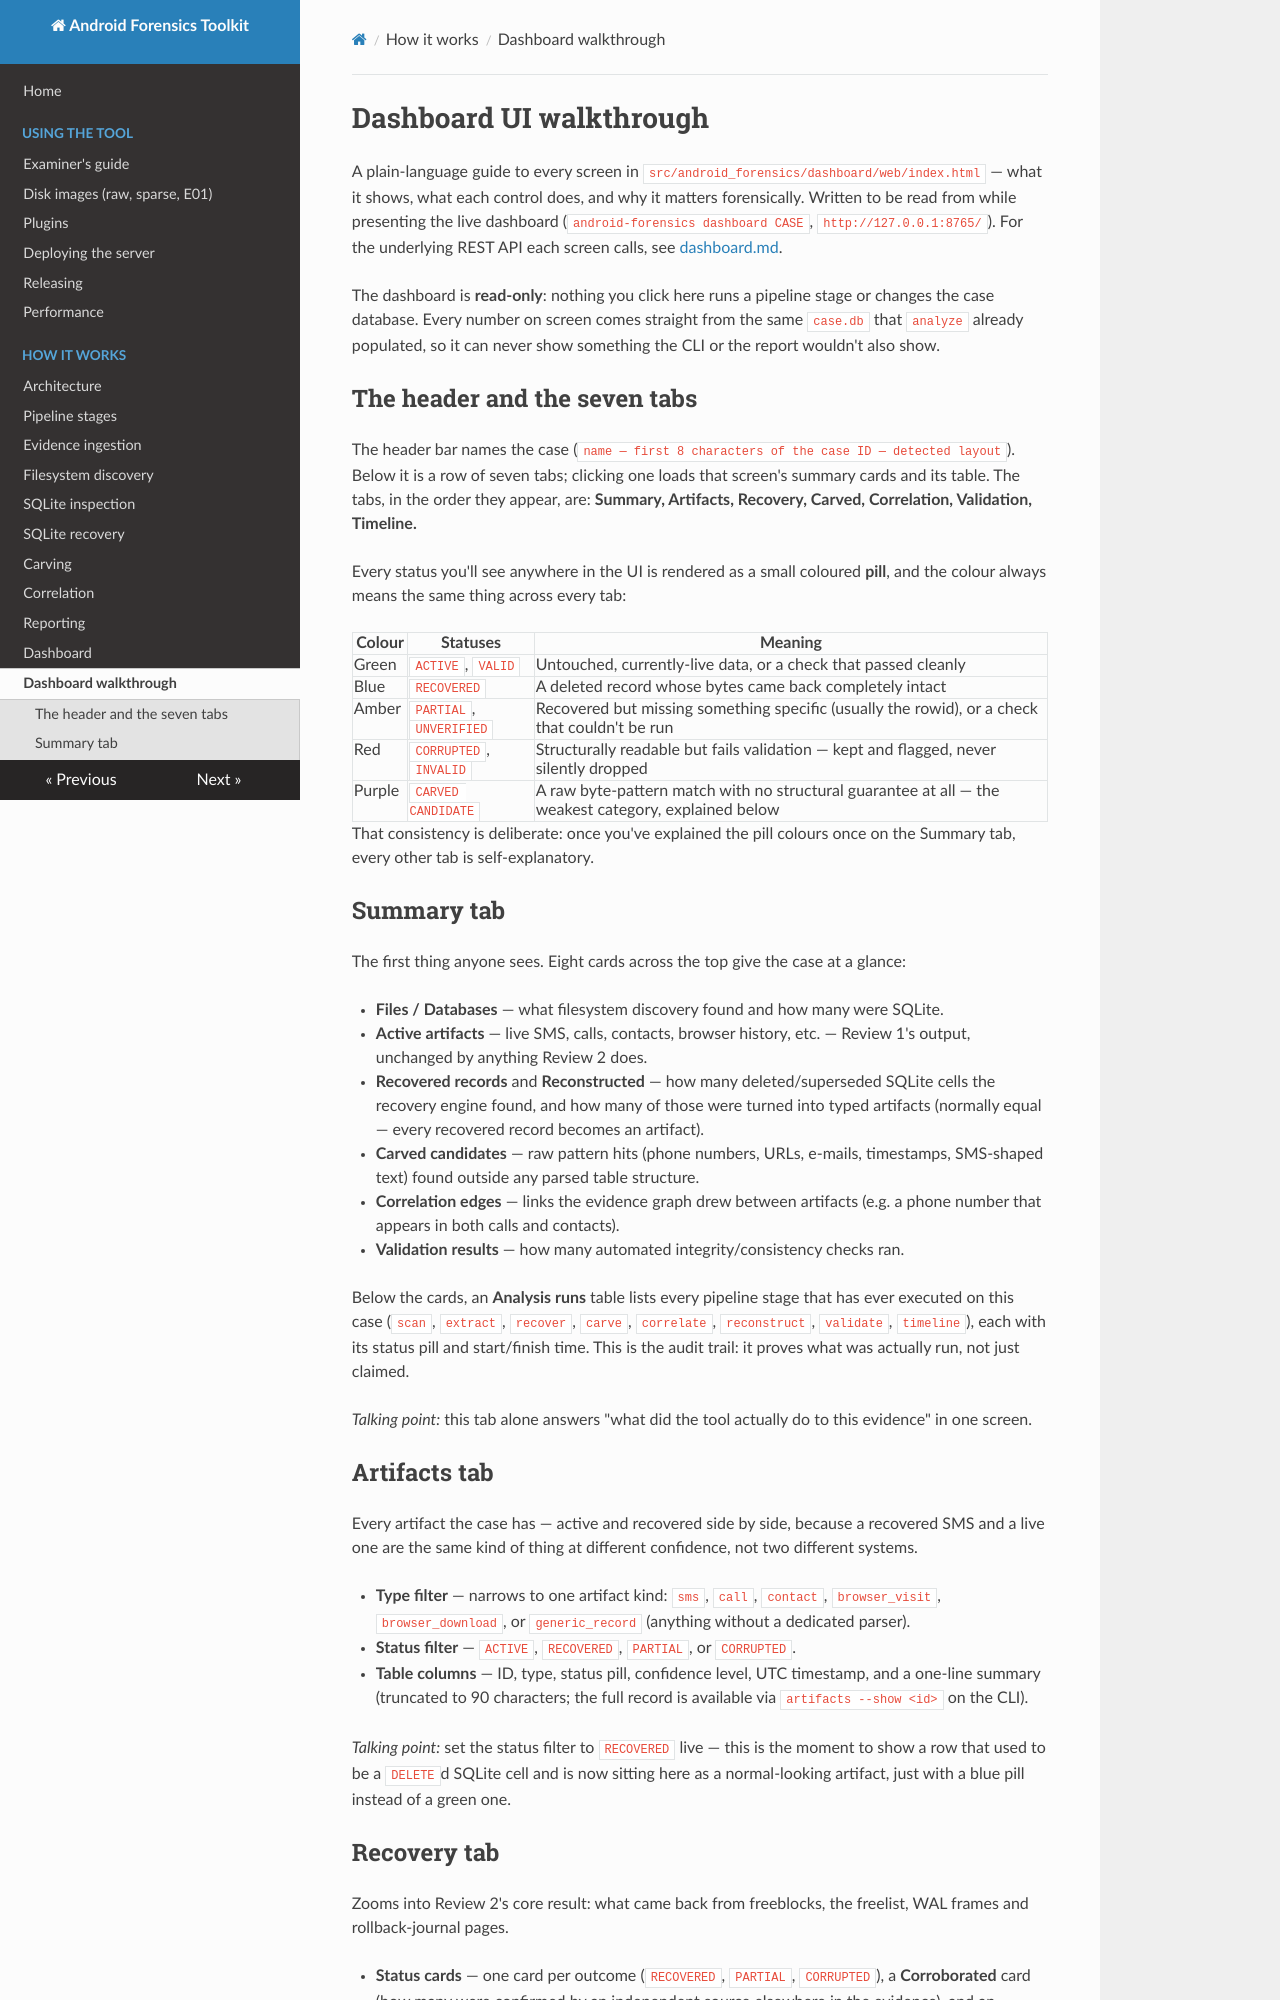

repository: MithranHarsha/Android-Forensic-Analysis-Toolkit · page: dashboard_walkthrough/index.html · generator: mkdocs

# Dashboard UI walkthrough

A plain-language guide to every screen in `src/android_forensics/dashboard/web/index.html` — what it shows, what each control does, and why it matters
forensically. Written to be read from while presenting the live dashboard (`android-forensics dashboard CASE`,
`http://127.0.0.1:8765/`). For the underlying REST API each screen calls, see [dashboard.md](dashboard.md).

The dashboard is **read-only**: nothing you click here runs a pipeline stage or changes the case database. Every number
on screen comes straight from the same `case.db` that `analyze` already populated, so it can never show something the
CLI or the report wouldn't also show.

## The header and the seven tabs

The header bar names the case (`name — first 8 characters of the case ID — detected layout`). Below it is a row of
seven tabs; clicking one loads that screen's summary cards and its table. The tabs, in the order they appear, are:
**Summary, Artifacts, Recovery, Carved, Correlation, Validation, Timeline.**

Every status you'll see anywhere in the UI is rendered as a small coloured **pill**, and the colour always means the
same thing across every tab:

| Colour | Statuses | Meaning |
|---|---|---|
| Green | `ACTIVE`, `VALID` | Untouched, currently-live data, or a check that passed cleanly |
| Blue | `RECOVERED` | A deleted record whose bytes came back completely intact |
| Amber | `PARTIAL`, `UNVERIFIED` | Recovered but missing something specific (usually the rowid), or a check that couldn't be run |
| Red | `CORRUPTED`, `INVALID` | Structurally readable but fails validation — kept and flagged, never silently dropped |
| Purple | `CARVED CANDIDATE` | A raw byte-pattern match with no structural guarantee at all — the weakest category, explained below |

That consistency is deliberate: once you've explained the pill colours once on the Summary tab, every other tab is
self-explanatory.

## Summary tab

The first thing anyone sees. Eight cards across the top give the case at a glance:

- **Files / Databases** — what filesystem discovery found and how many were SQLite.
- **Active artifacts** — live SMS, calls, contacts, browser history, etc. — Review 1's output, unchanged by anything
  Review 2 does.
- **Recovered records** and **Reconstructed** — how many deleted/superseded SQLite cells the recovery engine found, and
  how many of those were turned into typed artifacts (normally equal — every recovered record becomes an artifact).
- **Carved candidates** — raw pattern hits (phone numbers, URLs, e-mails, timestamps, SMS-shaped text) found outside any
  parsed table structure.
- **Correlation edges** — links the evidence graph drew between artifacts (e.g. a phone number that appears in both
  calls and contacts).
- **Validation results** — how many automated integrity/consistency checks ran.

Below the cards, an **Analysis runs** table lists every pipeline stage that has ever executed on this case (`scan`,
`extract`, `recover`, `carve`, `correlate`, `reconstruct`, `validate`, `timeline`), each with its status pill and
start/finish time. This is the audit trail: it proves what was actually run, not just claimed.

*Talking point:* this tab alone answers "what did the tool actually do to this evidence" in one screen.

## Artifacts tab

Every artifact the case has — active and recovered side by side, because a recovered SMS and a live one are the same
kind of thing at different confidence, not two different systems.

- **Type filter** — narrows to one artifact kind: `sms`, `call`, `contact`, `browser_visit`, `browser_download`, or
  `generic_record` (anything without a dedicated parser).
- **Status filter** — `ACTIVE`, `RECOVERED`, `PARTIAL`, or `CORRUPTED`.
- **Table columns** — ID, type, status pill, confidence level, UTC timestamp, and a one-line summary (truncated to 90
  characters; the full record is available via `artifacts --show <id>` on the CLI).

*Talking point:* set the status filter to `RECOVERED` live — this is the moment to show a row that used to be a
`DELETE`d SQLite cell and is now sitting here as a normal-looking artifact, just with a blue pill instead of a green
one.
